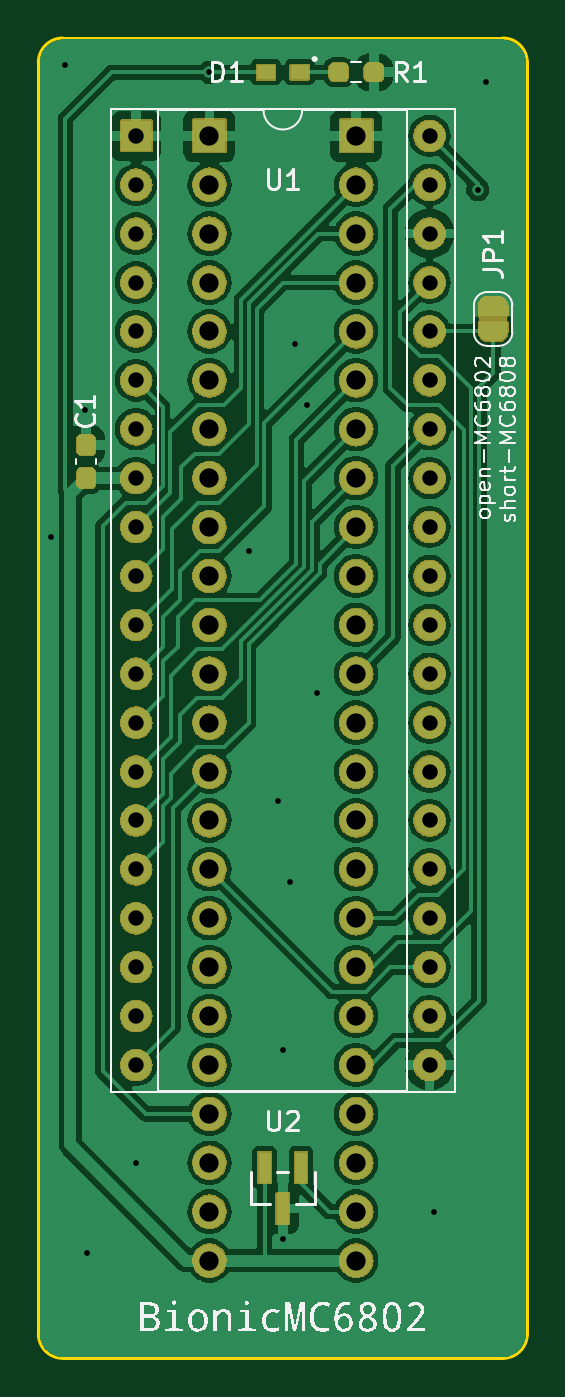
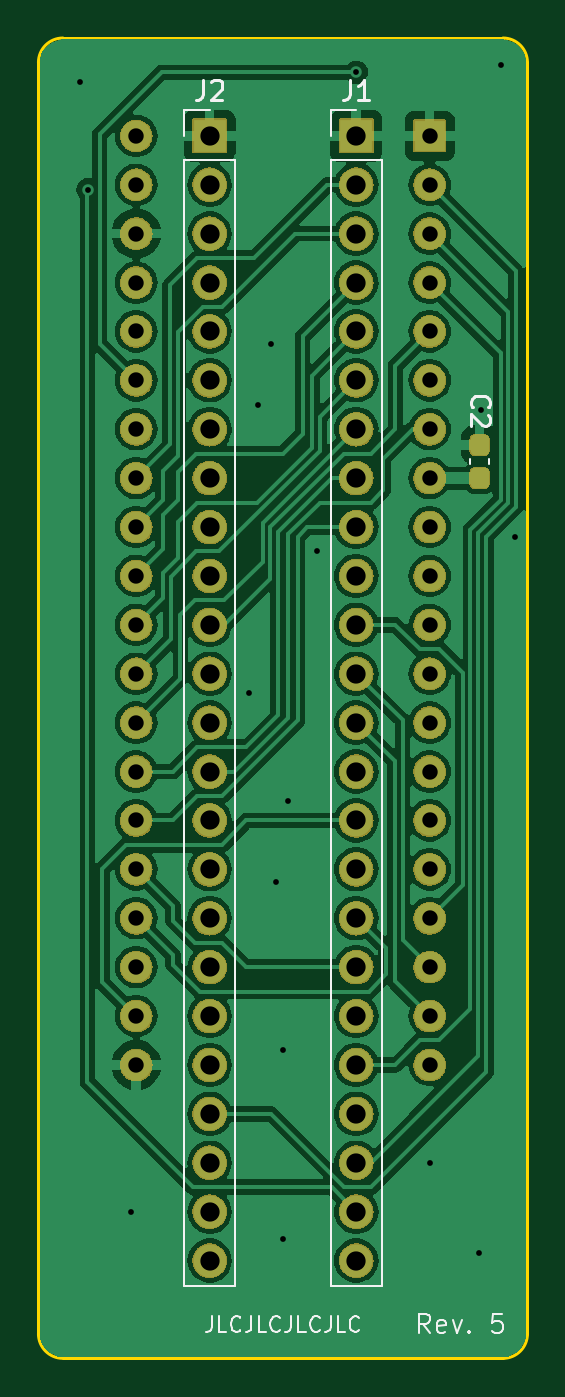
Circuit board: 11 layer files. Board 25.4 x 68.6 mm.
- bottom_copper: bionic-mc6802-B_Cu.gbr (119808 bytes)
- bottom_mask: bionic-mc6802-B_Mask.gbr (268652 bytes)
- paste: bionic-mc6802-B_Paste.gbr (1208 bytes)
- bottom_silk: bionic-mc6802-B_Silkscreen.gbr (10724 bytes)
- outline: bionic-mc6802-Edge_Cuts.gbr (1049 bytes)
- top_copper: bionic-mc6802-F_Cu.gbr (118841 bytes)
- top_mask: bionic-mc6802-F_Mask.gbr (276960 bytes)
- paste: bionic-mc6802-F_Paste.gbr (1562 bytes)
- top_silk: bionic-mc6802-F_Silkscreen.gbr (44344 bytes)
- drill: bionic-mc6802-NPTH.drl (279 bytes)
- drill: bionic-mc6802-PTH.drl (2131 bytes)

=== bottom_copper: bionic-mc6802-B_Cu.gbr (119808 bytes, source omitted) ===
=== bottom_mask: bionic-mc6802-B_Mask.gbr (268652 bytes, source omitted) ===
=== paste: bionic-mc6802-B_Paste.gbr (1208 bytes, source withheld) ===
=== bottom_silk: bionic-mc6802-B_Silkscreen.gbr (10724 bytes, source omitted) ===
=== outline: bionic-mc6802-Edge_Cuts.gbr ===
G04 #@! TF.GenerationSoftware,KiCad,Pcbnew,8.0.4+dfsg-1*
G04 #@! TF.CreationDate,2024-12-10T16:40:34+09:00*
G04 #@! TF.ProjectId,bionic-mc6802,62696f6e-6963-42d6-9d63-363830322e6b,5*
G04 #@! TF.SameCoordinates,Original*
G04 #@! TF.FileFunction,Profile,NP*
%FSLAX46Y46*%
G04 Gerber Fmt 4.6, Leading zero omitted, Abs format (unit mm)*
G04 Created by KiCad (PCBNEW 8.0.4+dfsg-1) date 2024-12-10 16:40:34*
%MOMM*%
%LPD*%
G01*
G04 APERTURE LIST*
G04 #@! TA.AperFunction,Profile*
%ADD10C,0.150000*%
G04 #@! TD*
G04 APERTURE END LIST*
D10*
X126400000Y-137310000D02*
X126400000Y-71270000D01*
X102270000Y-138580000D02*
X125130000Y-138580000D01*
X101000000Y-71270000D02*
G75*
G02*
X102270000Y-70000000I1270000J0D01*
G01*
X125130000Y-70000000D02*
X102270000Y-70000000D01*
X125130000Y-70000000D02*
G75*
G02*
X126400000Y-71270000I0J-1270000D01*
G01*
X126400000Y-137310000D02*
G75*
G02*
X125130000Y-138580000I-1270000J0D01*
G01*
X101000000Y-71270000D02*
X101000000Y-137310000D01*
X102270000Y-138580000D02*
G75*
G02*
X101000000Y-137310000I0J1270000D01*
G01*
M02*

=== top_copper: bionic-mc6802-F_Cu.gbr (118841 bytes, source omitted) ===
=== top_mask: bionic-mc6802-F_Mask.gbr (276960 bytes, source omitted) ===
=== paste: bionic-mc6802-F_Paste.gbr (1562 bytes, source withheld) ===
=== top_silk: bionic-mc6802-F_Silkscreen.gbr (44344 bytes, source omitted) ===
=== drill: bionic-mc6802-NPTH.drl ===
M48
; DRILL file {KiCad 8.0.4+dfsg-1} date 2024-12-10T16:40:37+0900
; FORMAT={-:-/ absolute / inch / decimal}
; #@! TF.CreationDate,2024-12-10T16:40:37+09:00
; #@! TF.GenerationSoftware,Kicad,Pcbnew,8.0.4+dfsg-1
; #@! TF.FileFunction,NonPlated,1,2,NPTH
FMAT,2
INCH
%
G90
G05
M30

=== drill: bionic-mc6802-PTH.drl ===
M48
; DRILL file {KiCad 8.0.4+dfsg-1} date 2024-12-10T16:40:37+0900
; FORMAT={-:-/ absolute / inch / decimal}
; #@! TF.CreationDate,2024-12-10T16:40:37+09:00
; #@! TF.GenerationSoftware,Kicad,Pcbnew,8.0.4+dfsg-1
; #@! TF.FileFunction,Plated,1,2,PTH
FMAT,2
INCH
; #@! TA.AperFunction,Plated,PTH,ViaDrill
T1C0.0118
; #@! TA.AperFunction,Plated,PTH,ComponentDrill
T2C0.0315
; #@! TA.AperFunction,Plated,PTH,ComponentDrill
T3C0.0394
%
G90
G05
T1
X4.0014Y-3.7759
X4.0314Y-2.8109
X4.0714Y-3.5159
X4.0764Y-5.2409
X4.1764Y-5.0559
X4.3264Y-2.8259
X4.4064Y-3.8059
X4.4664Y-4.3159
X4.4764Y-4.8259
X4.4764Y-5.2109
X4.4914Y-4.4809
X4.5014Y-3.3809
X4.5264Y-3.5059
X4.5464Y-4.0959
X4.7864Y-5.1559
X4.875Y-3.0659
X4.8914Y-2.8459
T2
X4.1764Y-2.9559
X4.1764Y-3.0559
X4.1764Y-3.1559
X4.1764Y-3.2559
X4.1764Y-3.3559
X4.1764Y-3.4559
X4.1764Y-3.5559
X4.1764Y-3.6559
X4.1764Y-3.7559
X4.1764Y-3.8559
X4.1764Y-3.9559
X4.1764Y-4.0559
X4.1764Y-4.1559
X4.1764Y-4.2559
X4.1764Y-4.3559
X4.1764Y-4.4559
X4.1764Y-4.5559
X4.1764Y-4.6559
X4.1764Y-4.7559
X4.1764Y-4.8559
X4.7764Y-2.9559
X4.7764Y-3.0559
X4.7764Y-3.1559
X4.7764Y-3.2559
X4.7764Y-3.3559
X4.7764Y-3.4559
X4.7764Y-3.5559
X4.7764Y-3.6559
X4.7764Y-3.7559
X4.7764Y-3.8559
X4.7764Y-3.9559
X4.7764Y-4.0559
X4.7764Y-4.1559
X4.7764Y-4.2559
X4.7764Y-4.3559
X4.7764Y-4.4559
X4.7764Y-4.5559
X4.7764Y-4.6559
X4.7764Y-4.7559
X4.7764Y-4.8559
T3
X4.3264Y-2.9559
X4.3264Y-3.0559
X4.3264Y-3.1559
X4.3264Y-3.2559
X4.3264Y-3.3559
X4.3264Y-3.4559
X4.3264Y-3.5559
X4.3264Y-3.6559
X4.3264Y-3.7559
X4.3264Y-3.8559
X4.3264Y-3.9559
X4.3264Y-4.0559
X4.3264Y-4.1559
X4.3264Y-4.2559
X4.3264Y-4.3559
X4.3264Y-4.4559
X4.3264Y-4.5559
X4.3264Y-4.6559
X4.3264Y-4.7559
X4.3264Y-4.8559
X4.3264Y-4.9559
X4.3264Y-5.0559
X4.3264Y-5.1559
X4.3264Y-5.2559
X4.6264Y-2.9559
X4.6264Y-3.0559
X4.6264Y-3.1559
X4.6264Y-3.2559
X4.6264Y-3.3559
X4.6264Y-3.4559
X4.6264Y-3.5559
X4.6264Y-3.6559
X4.6264Y-3.7559
X4.6264Y-3.8559
X4.6264Y-3.9559
X4.6264Y-4.0559
X4.6264Y-4.1559
X4.6264Y-4.2559
X4.6264Y-4.3559
X4.6264Y-4.4559
X4.6264Y-4.5559
X4.6264Y-4.6559
X4.6264Y-4.7559
X4.6264Y-4.8559
X4.6264Y-4.9559
X4.6264Y-5.0559
X4.6264Y-5.1559
X4.6264Y-5.2559
M30

